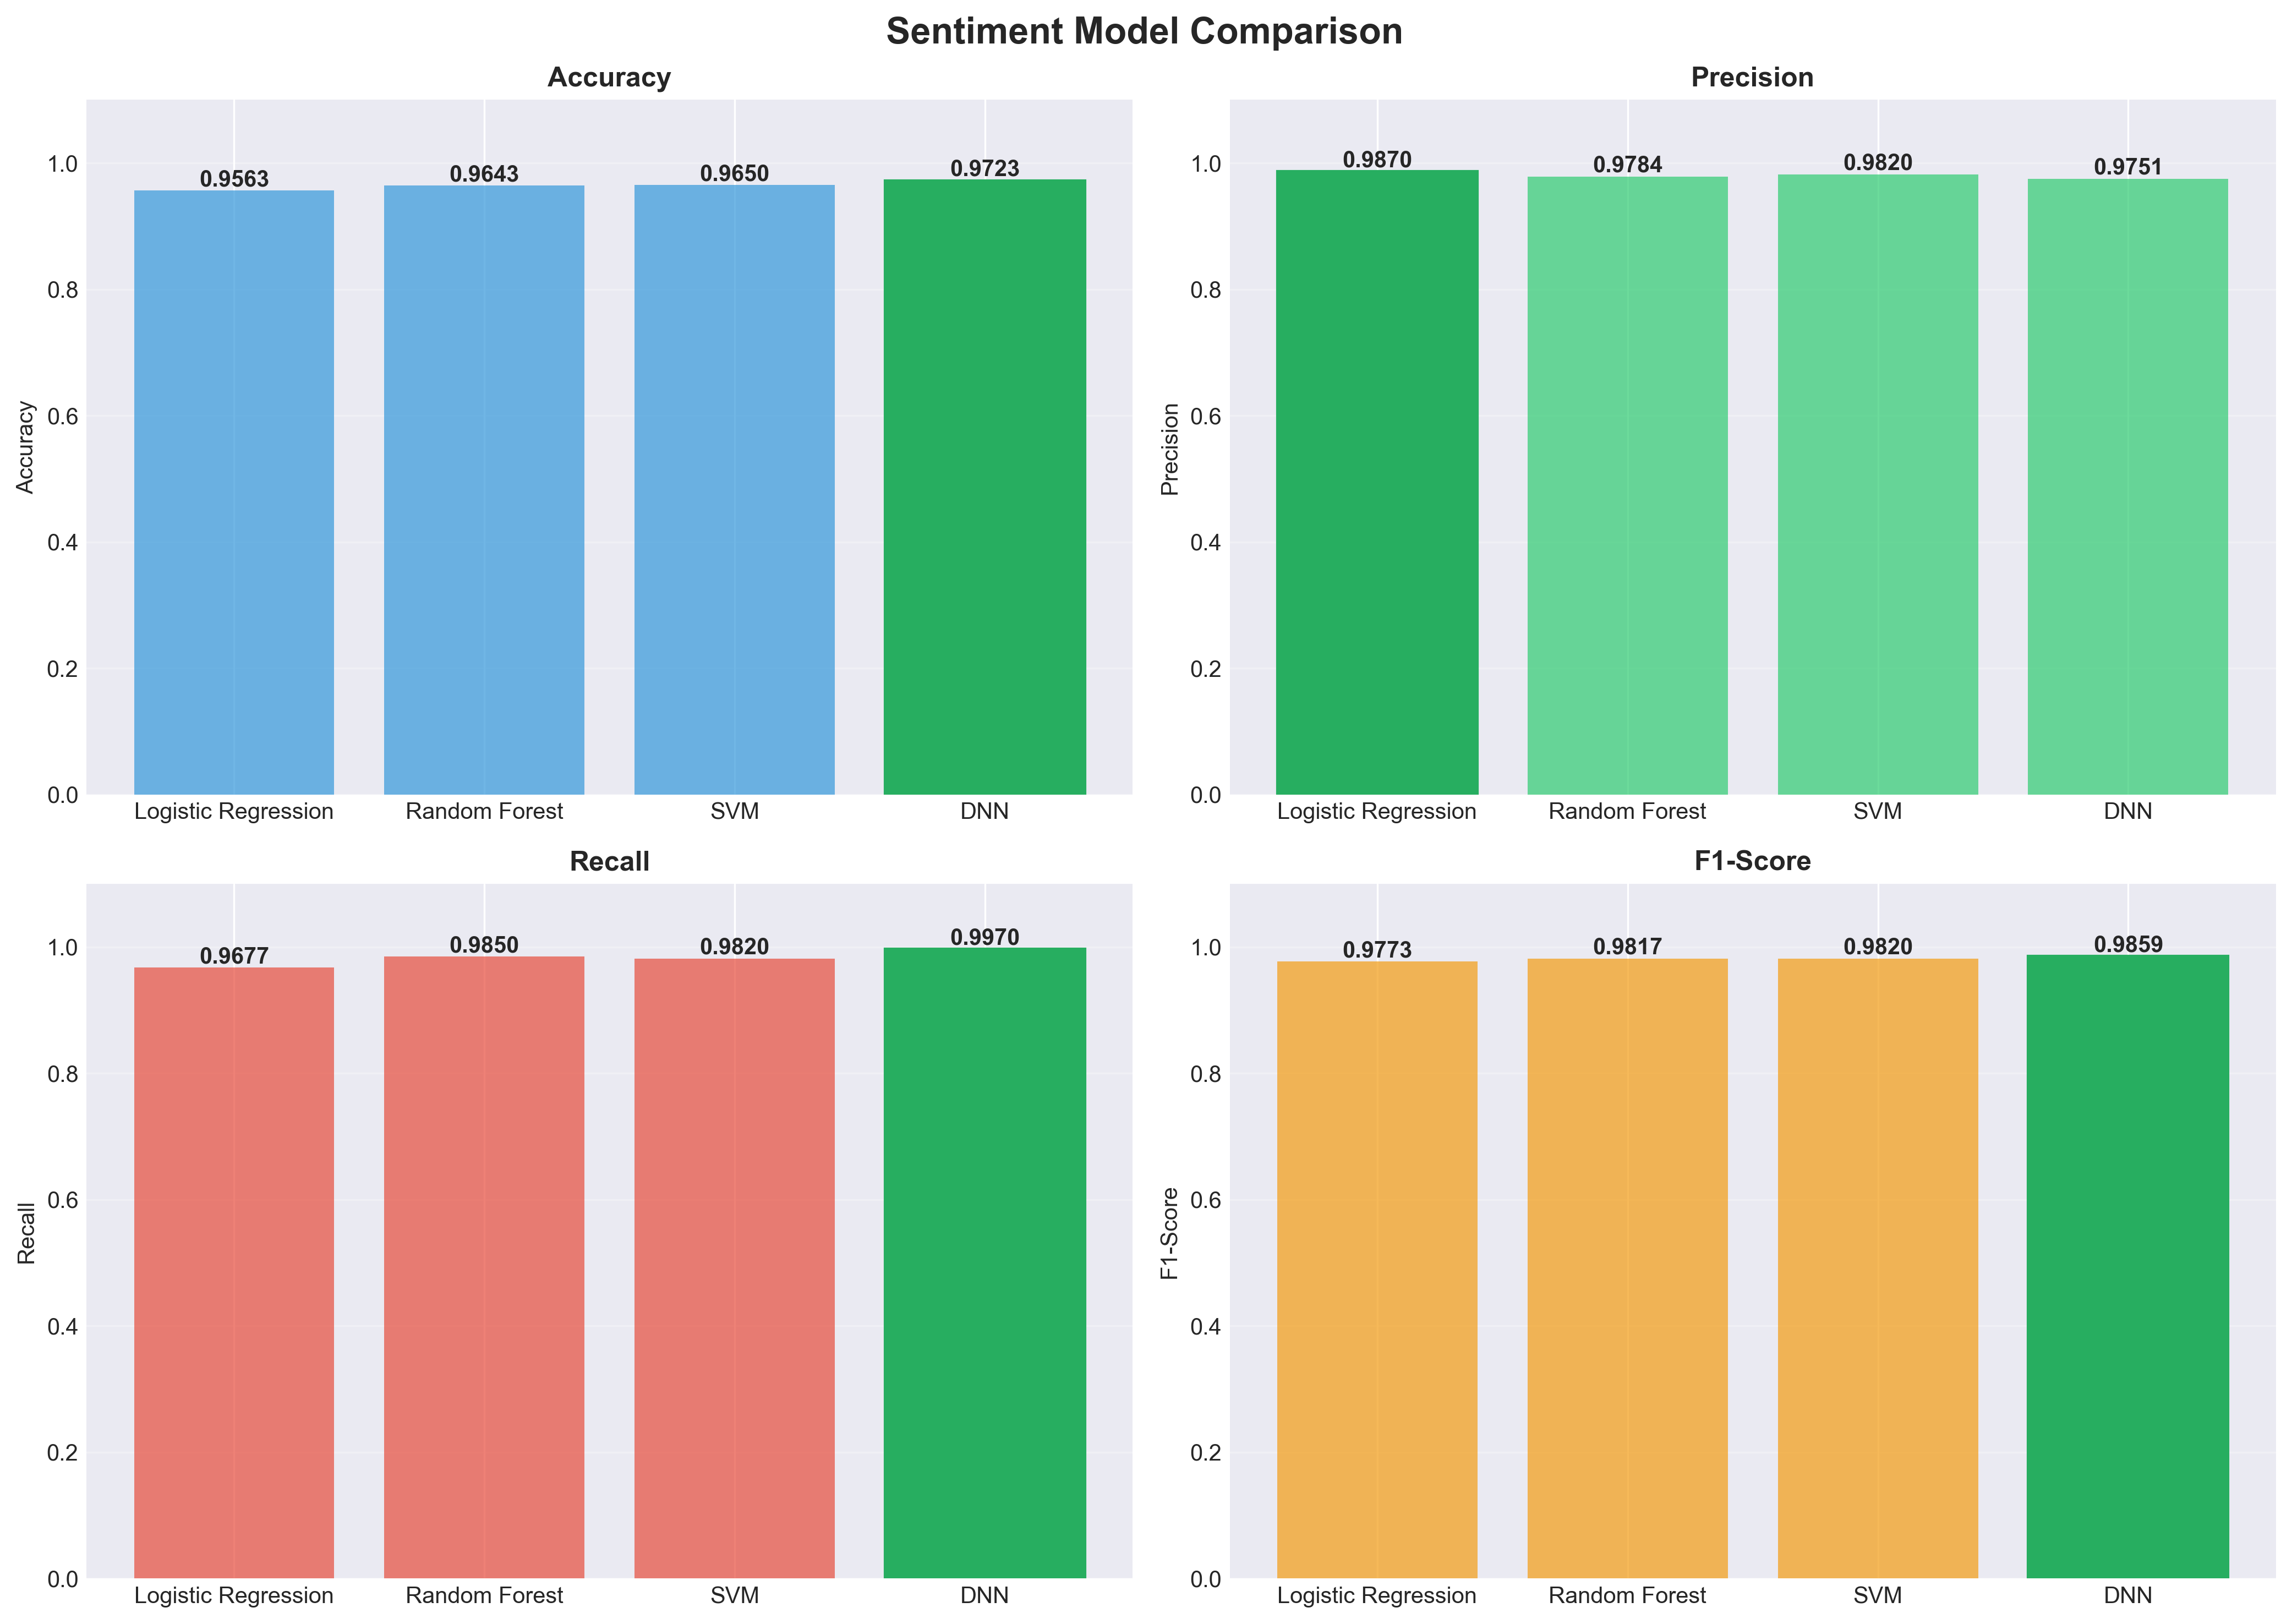

The table this chart was drawn from, first rows:
, accuracy, precision, recall, f1
Logistic Regression, 0.9563, 0.987, 0.9677, 0.9773
Random Forest, 0.9643, 0.9784, 0.985, 0.9817
SVM, 0.965, 0.982, 0.982, 0.982
DNN, 0.9723, 0.9751, 0.997, 0.9859
